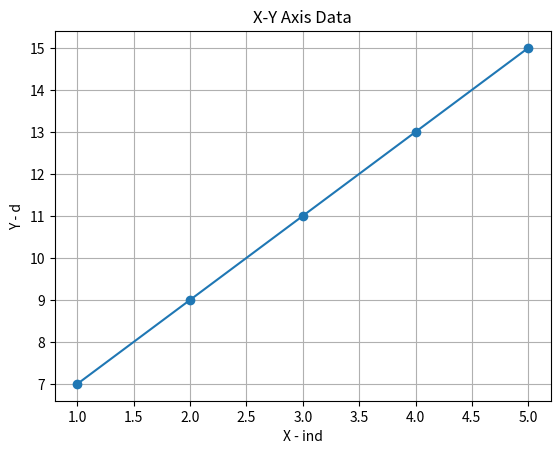

The matplotlib source for this figure:
import matplotlib.pyplot as plt

x = [1, 2, 3, 4, 5]
# y = [10, 20, 15, 25, 30]

def f(x):
    return 2 * x + 5

y = [f(xi) for xi in x]

plt.plot(x, y, marker="o")

plt.xlabel("X - ind")
plt.ylabel("Y - d")

plt.title("X-Y Axis Data")

plt.grid(True)

plt.show()
